Labelled photos from "dataset", an image-classification folder in SCHAB2210/Distributed_Multimodal_Spectrometer-Camera_Fusion_based_Autonomous_Robotic_Textile_Sorting_Facility. The possible labels are: cotton white, cotton black, cotton other color, polyester white, polyester black, polyester other color.

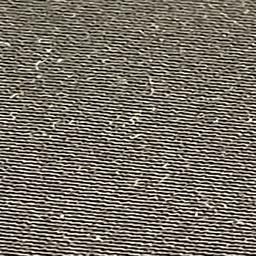
Label: polyester black

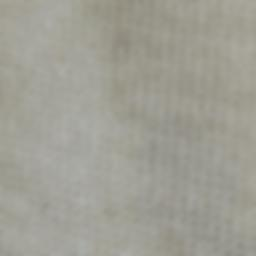
Label: cotton white

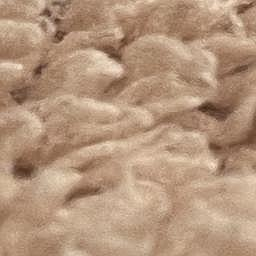
Label: polyester other color

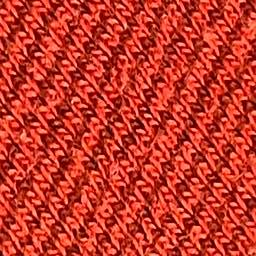
Label: cotton other color

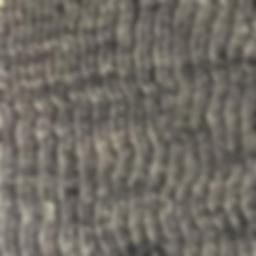
Label: cotton black

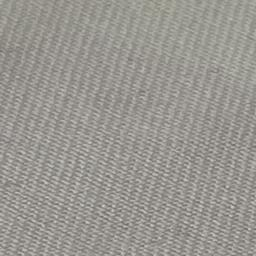
Label: polyester white
